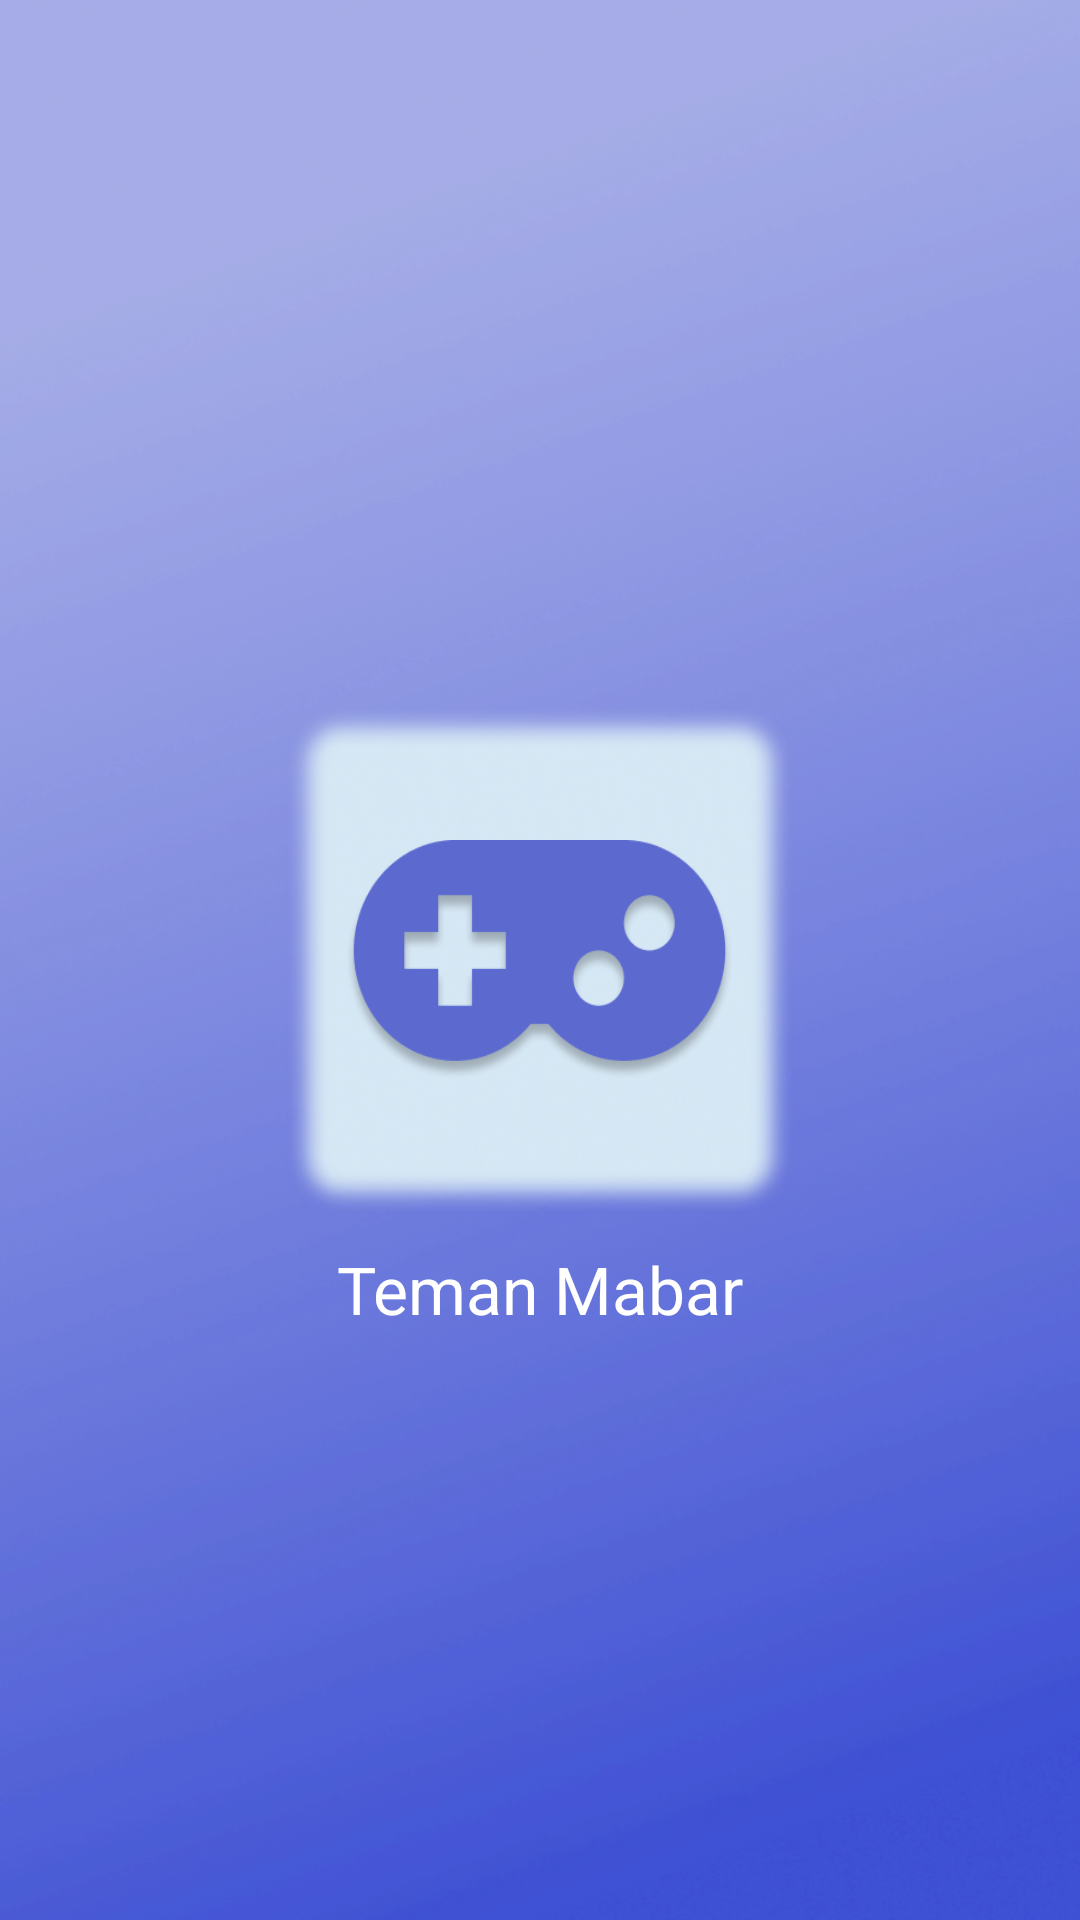

Produce the Android XML layout that renders to this screen, including the resource entries it uses.
<!-- AndroidManifest.xml: application theme Theme.TemanMabars -->
<!-- res/layout/activity_loading_screen.xml -->
<?xml version="1.0" encoding="utf-8"?>
<RelativeLayout xmlns:android="http://schemas.android.com/apk/res/android"
    xmlns:app="http://schemas.android.com/apk/res-auto"
    xmlns:tools="http://schemas.android.com/tools"
    android:layout_width="match_parent"
    android:layout_height="match_parent"
    android:background="@drawable/bg_loadingsscreen"
    tools:context=".LoadingScreen_Activity">

    <com.google.android.material.imageview.ShapeableImageView
        android:id="@+id/bg_logo"
        android:layout_width="170dp"
        android:layout_height="170dp"
        android:layout_centerInParent="true"
        android:background="@drawable/bg_logo">
    </com.google.android.material.imageview.ShapeableImageView>

    <com.google.android.material.imageview.ShapeableImageView
        android:id="@+id/logo"
        android:layout_width="130dp"
        android:layout_height="80dp"
        android:layout_centerInParent="true"
        android:background="@drawable/logo">
    </com.google.android.material.imageview.ShapeableImageView>

    <TextView
        android:layout_width="wrap_content"
        android:layout_height="wrap_content"
        android:layout_below="@id/bg_logo"
        android:layout_centerHorizontal="true"
        android:text="Teman Mabar"
        android:textSize="22dp"
        android:textColor="@color/white"
        android:layout_marginTop="10dp">
    </TextView>
</RelativeLayout>
<!-- resources referenced by this layout -->
<resources>
  <!-- drawable bg_loadingsscreen: png bitmap (drawable, 231484 bytes) -->
  <!-- drawable bg_logo: png bitmap (drawable, 168178 bytes) -->
  <!-- drawable logo: png bitmap (drawable, 20749 bytes) -->
  <style name="Theme.TemanMabars" parent="Base.Theme.TemanMabars" />
  <style name="Base.Theme.TemanMabars" parent="Theme.AppCompat.Light.NoActionBar">
          
          
      </style>
  <!-- not gathered from this repository: default colours our renderer supplied (Android Studio template values) -->
  <color name="white">#FFFFFFFF</color>
</resources>
